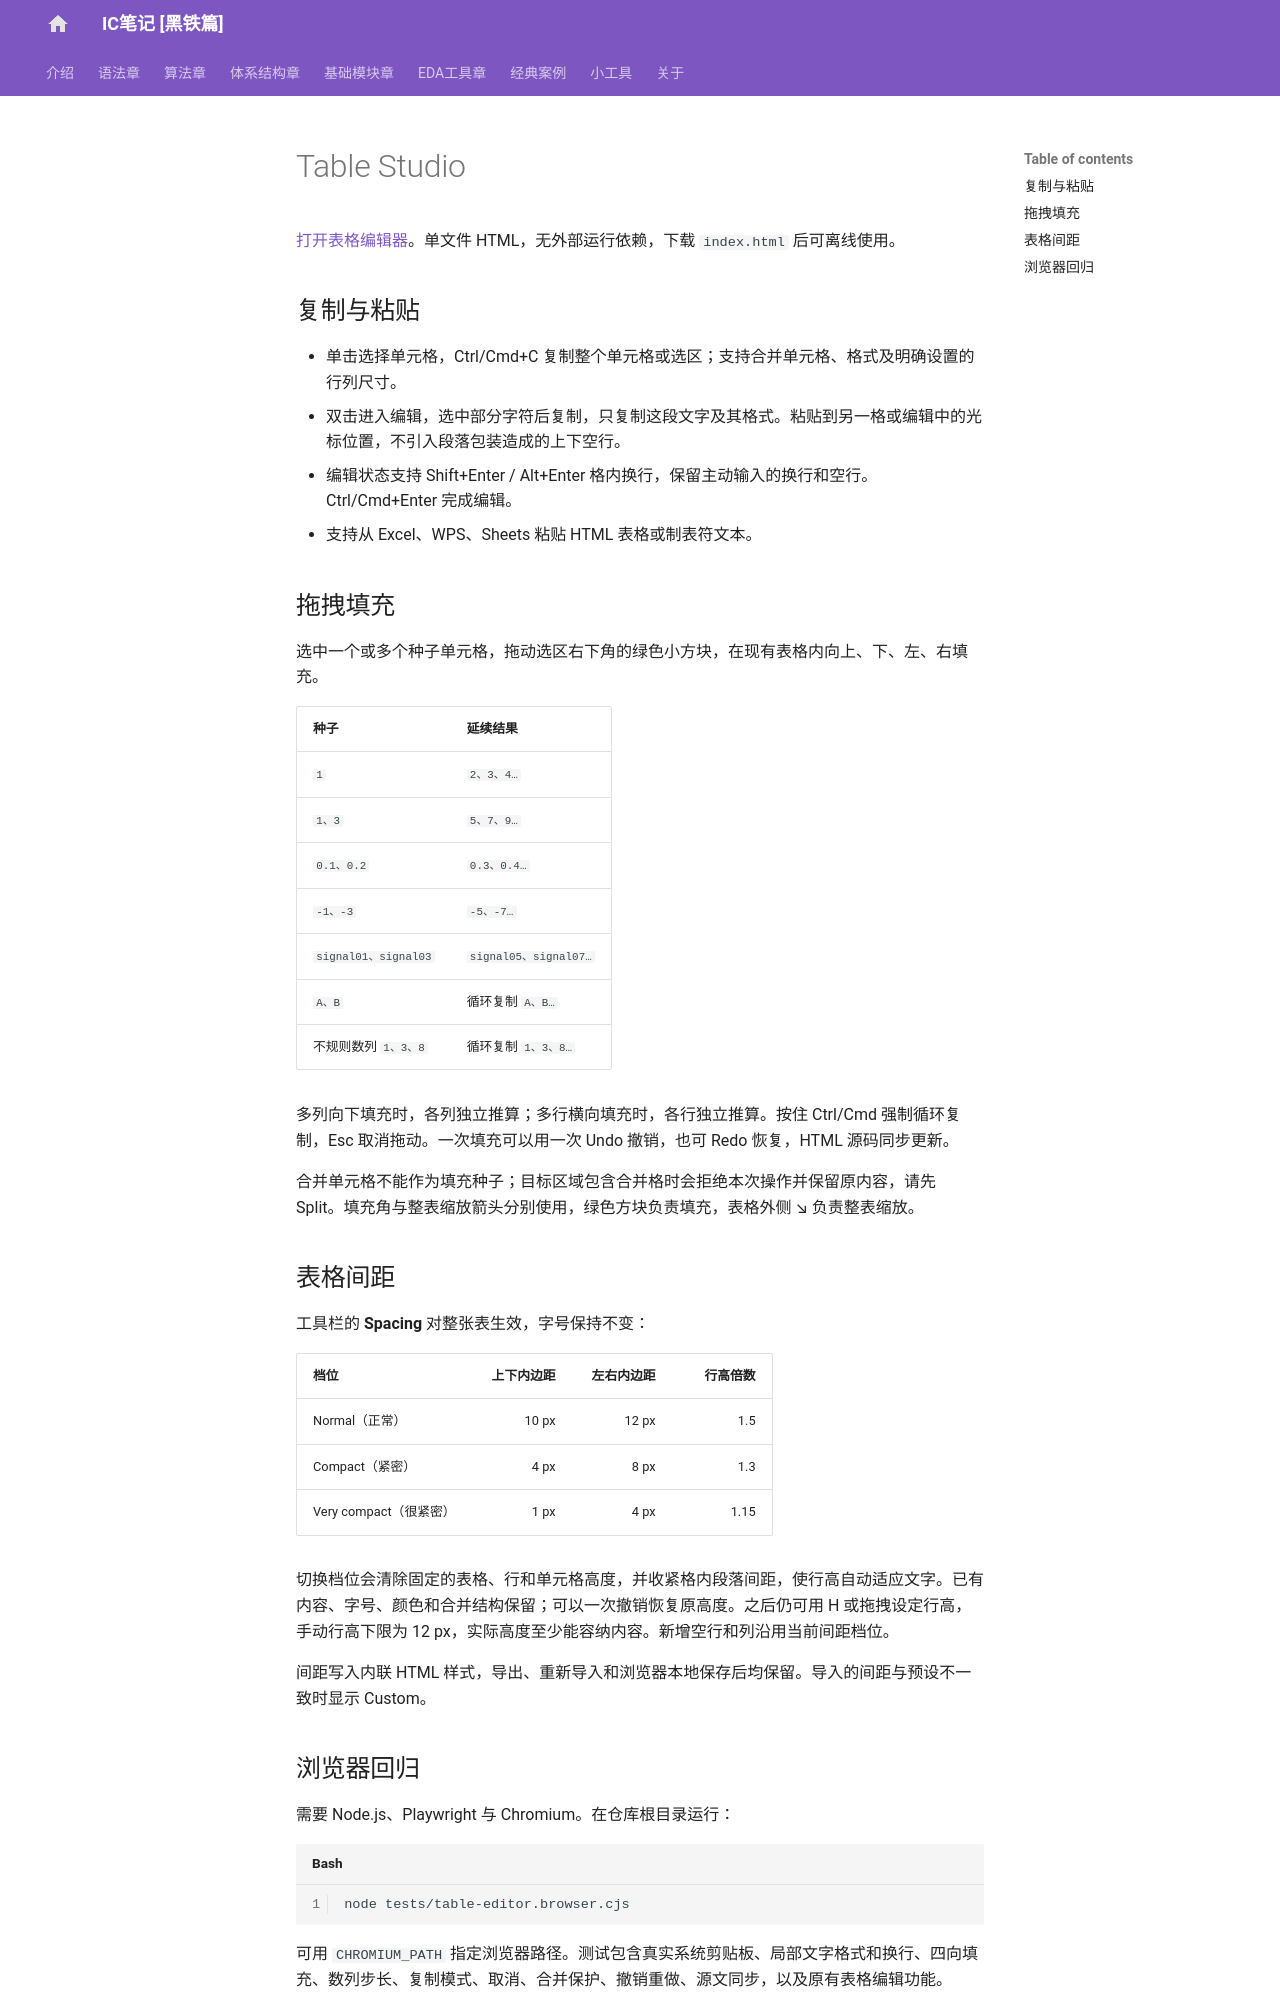

repository: SuperiorLQF/IC-Notes_Black-Iron-Series · page: table-editor/guide/index.html · generator: mkdocs

# Table Studio

[打开表格编辑器](https://superiorlqf.github.io/IC-Notes_Black-Iron-Series/table-editor/)。单文件 HTML，无外部运行依赖，下载 `index.html` 后可离线使用。

## 复制与粘贴

- 单击选择单元格，Ctrl/Cmd+C 复制整个单元格或选区；支持合并单元格、格式及明确设置的行列尺寸。
- 双击进入编辑，选中部分字符后复制，只复制这段文字及其格式。粘贴到另一格或编辑中的光标位置，不引入段落包装造成的上下空行。
- 编辑状态支持 Shift+Enter / Alt+Enter 格内换行，保留主动输入的换行和空行。Ctrl/Cmd+Enter 完成编辑。
- 支持从 Excel、WPS、Sheets 粘贴 HTML 表格或制表符文本。

## 拖拽填充

选中一个或多个种子单元格，拖动选区右下角的绿色小方块，在现有表格内向上、下、左、右填充。

| 种子 | 延续结果 |
| --- | --- |
| `1` | `2、3、4…` |
| `1、3` | `5、7、9…` |
| `0.1、0.2` | `0.3、0.4…` |
| `-1、-3` | `-5、-7…` |
| `signal01、signal03` | `signal05、signal07…` |
| `A、B` | 循环复制 `A、B…` |
| 不规则数列 `1、3、8` | 循环复制 `1、3、8…` |

多列向下填充时，各列独立推算；多行横向填充时，各行独立推算。按住 Ctrl/Cmd 强制循环复制，Esc 取消拖动。一次填充可以用一次 Undo 撤销，也可 Redo 恢复，HTML 源码同步更新。

合并单元格不能作为填充种子；目标区域包含合并格时会拒绝本次操作并保留原内容，请先 Split。填充角与整表缩放箭头分别使用，绿色方块负责填充，表格外侧 ↘ 负责整表缩放。

## 表格间距

工具栏的 **Spacing** 对整张表生效，字号保持不变：

| 档位 | 上下内边距 | 左右内边距 | 行高倍数 |
| --- | ---: | ---: | ---: |
| Normal（正常） | 10 px | 12 px | 1.5 |
| Compact（紧密） | 4 px | 8 px | 1.3 |
| Very compact（很紧密） | 1 px | 4 px | 1.15 |

切换档位会清除固定的表格、行和单元格高度，并收紧格内段落间距，使行高自动适应文字。已有内容、字号、颜色和合并结构保留；可以一次撤销恢复原高度。之后仍可用 H 或拖拽设定行高，手动行高下限为 12 px，实际高度至少能容纳内容。新增空行和列沿用当前间距档位。

间距写入内联 HTML 样式，导出、重新导入和浏览器本地保存后均保留。导入的间距与预设不一致时显示 Custom。
